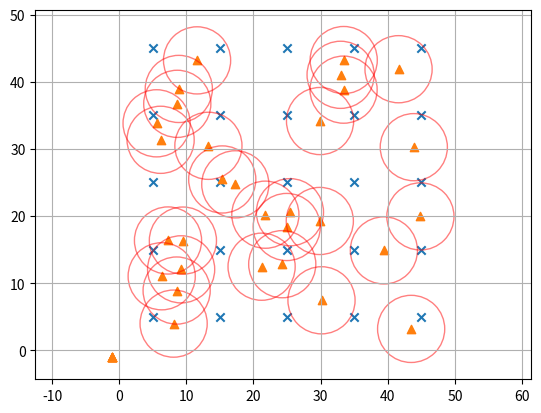

Write the Python code that produced this figure.
import matplotlib.pyplot as plt 
import random
import copy
import math
from itertools import product
import os

H, W = (50, 50)
R = [5, 10]
UE = [x/2 for x in R]
cell_W, cell_H = (10, 10)

no_cells = H/cell_H * W/cell_W
targets = []
for h in range(int(abs(H/cell_H))):
    for w in range(int(abs(W/cell_W))):
        targets.append((w*cell_W + cell_W/2, h*cell_H + cell_H/2))


lower = [(ue, ue) for ue in UE]
upper = [(H-l[0], W-l[1]) for l in lower]


min_noS = [int((W*H)/(36*ue*ue)) for ue in UE]
max_noS = [int((W*H)/(4*ue*ue)) for ue in UE]



class ObjectiveFunction(object):
    def __init__(self, targets, types=2, alpha1=1, alpha2=0, beta1=1, beta2=0.5, threshold=0.9):
        self.targets = targets
        self.alpha1 = alpha1
        self.alpha2 = alpha2
        self.beta1 = beta1
        self.beta2 = beta2
        self.threshold = threshold
        self.types = types 
        self.type_sensor = range(types)
        self.diagonal = [self._distance([W, H], [R[i]+UE[i], R[i]+UE[i]]) for i in range(len(R))]
    
    def _distance(self, x, y):
        return math.sqrt((x[0]-y[0])**2 + (x[1] - y[1]) ** 2)
 
    def _psm(self, x, y, type):
        distance = self._distance(x, y)

        if distance < R[type] - UE[type] : 
            return 1
        elif distance > R[type] + UE[type]:
            return 0
        else:
            lambda1 = UE[type] - R[type] + distance
            lambda2 = UE[type] + R[type] - distance
            lambda1 = math.pow(lambda1, self.beta1)
            lambda2 = math.pow(lambda2, self.beta2)
            return math.exp(-(self.alpha1*lambda1/lambda2)) + self.alpha2

    def get_fitness(self, x):
        
        used = []
        for sensor in x:
            if sensor[0] < 0 or sensor[1] < 0:
                continue
            else:
                used.append(sensor)
        
        if len(used) < min(min_noS):
            return (float('-inf'), 0, 0), [0]*len(used)
        
        # 2^n cal
        best_obj = float('-inf')
        best_covered = None
        best_case = None
        random_cases = [[random.randint(0, self.types-1) for j in range(len(used))] for i in range(10)]
        for case in random_cases:
            covered = []
            for t in targets:
                nov = 0
                pt = 1
                for index, sensor in enumerate(used):
                    if self._distance(sensor, t) > R[case[index]]:
                        continue
                    p = self._psm(sensor, t, type=case[index])
                    pt = pt*p
                    nov += 1
                pt = 1.-pt
                if pt >= self.threshold or (nov==1 and (1.-pt)>=self.threshold):
                    covered.append(t)
            
            min_dist_sensor = float('+inf')
            if len(used) == 1:
                min_dist_sensor = 0.001
            else:
                for ia, a in enumerate(used):
                    for ib, b in enumerate(used):
                        if a!=b:
                            min_dist_sensor = min(min_dist_sensor, self._distance(a, b))
                            # *(R[case[ia]]*R[case[ib]])
            
            ## 3s/3 objective 
            obj = (len(covered)/no_cells)**10 * 1/((len(used)-min(min_noS))*0.999/(max(max_noS)-min(min_noS)) + 0.001) * (min_dist_sensor/max(self.diagonal))
            
            if obj > best_obj:
                best_obj = obj
                best_covered = len(covered)
                best_case = case

        return (best_obj, best_covered, len(used)), best_case
    
    def get_best_fitness(self, x):
        used = []
        for sensor in x:
            if sensor[0] < 0 or sensor[1] < 0:
                continue
            else:
                used.append(sensor)
        
        if len(used) < min(min_noS):
            return float('-inf'), 0, 0, 0
        
        # 2^n cal
        best_obj = float('-inf')
        best_case = None
        best_covered = None
        for case in product(self.type_sensor, repeat=len(used)):
            covered = []
            for t in targets:
                nov = 0
                pt = 1
                for index, sensor in enumerate(used):
                    
                    if self._distance(sensor, t) > R[case[index]]:
                        continue
                    p = self._psm(sensor, t, type=case[index])
                    pt = pt*p
                    nov += 1
                
                pt = 1.-pt
                if pt >= self.threshold or (nov==1 and (1.-pt)>=self.threshold):
                    covered.append(t)
            
            min_dist_sensor = float('+inf')
            if len(used) == 1:
                min_dist_sensor = 0.001
            else:
                for ia, a in enumerate(used):
                    for ib, b in enumerate(used):
                        if a!=b:
                            min_dist_sensor = min(min_dist_sensor, self._distance(a, b)/(R[case[ia]]*R[case[ib]]))
            
            

            ## 3s/3 objective 
            obj = (len(covered)/no_cells)* 1/((len(used)-min(min_noS))*0.999/(max(max_noS)-min(min_noS)) + 0.001) * min_dist_sensor/max(self.diagonal)
            
            
            if obj > best_obj:
                best_obj = obj
                best_case = case
                best_covered = len(covered)
        
        
        return best_obj, best_covered, len(used), best_case

class HarmonySearch(object):
    def __init__(self, objective_function, hms=30, hmv=35, hcmr=0.9, par=0.3, BW=0.2, save_dir='./log'):
        
        self._obj_fun = objective_function

        self.hms = hms
        self.size = hmv
        self.hcmr = hcmr
        self.par = par
        self.BW = BW
        self.save_dir = save_dir
        if not os.path.exists(self.save_dir):
            print('Make log dir')
            os.makedirs(self.save_dir)
        with open(os.path.join(self.save_dir, 'config.txt'), 'w') as f:
            
            f.write("HMS: {}".format(self.hms))
            f.write("\n")
            f.write("HMV: {}".format(self.size))
            f.write("\n")
            f.write("HCMR: {}".format(self.hcmr))
            f.write("\n")
            f.write("PAR: {}".format(self.par))
            f.write("\n")
            f.write("BW: {}".format(self.BW))


    def run(self, step=100):

        # harmony_memory stores the best hms harmonies
        self._harmony_memory = list()

        # harmony_history stores all hms harmonies every nth improvisations (i.e., one 'generation')
        self._harmony_history = list()

        self._initialize(self.hms, self.size)
        generation = 0
        for i in range(step):
            # generate new harmony
            new_harmony = list()
            for i in range(0, self.size):
                if random.random() < self.hcmr:
                    new_harmony.append(self._memory_consideration(i))

                    if random.random() < self.par and (new_harmony[i][0] != -1 and new_harmony[i][1]!= -1):
                        while True:
                            _amount = self._pitch_adjustment(i)
                            new_harmony[i][0] += _amount[0]
                            new_harmony[i][1] += _amount[1]
                            if self._checkValidPosition(new_harmony[i]):
                                break 
                            new_harmony[i][0] -= _amount[0]
                            new_harmony[i][1] -= _amount[1]
                else:
                    new_harmony.append(self._random_selection())
            
            new_fitness, new_case = self._obj_fun.get_fitness(new_harmony)
            

            best_index = self._update_harmony_memory(new_harmony, new_fitness, new_case)
            best_fitness = self._harmony_memory[best_index][1]
            best_case = self._harmony_memory[best_index][2]
            
            self._save_log(best_index, best_fitness, best_case)

            print("gen", generation, " with best =", best_fitness[0], "cover: ", best_fitness[1], " used: ", best_fitness[2], " case:", best_case)

            generation += 1
            
            self._harmony_history.append({'gen': generation, 'harmonies': copy.deepcopy(self._harmony_memory)})
        
    
        # return best harmony
        best_harmony = None
        best = float('-inf')
        for harmony, fitness, _ in self._harmony_memory:
            if fitness[0] > best:
                best = fitness[0]
                best_harmony = harmony

        return best_harmony
    
    def _save_log(self, index, fitness, case):
        with open(os.path.join(self.save_dir, 'index.txt'), 'a') as f:
            f.write(str(index))
            f.write('\n')
        with open(os.path.join(self.save_dir, 'obj.txt'), 'a') as f:
            f.write(str(fitness[0]))
            f.write('\n')
        with open(os.path.join(self.save_dir, 'covered.txt'), 'a') as f:
            f.write(str(fitness[1]))
            f.write('\n')
        with open(os.path.join(self.save_dir, 'used.txt'), 'a') as f:
            f.write(str(fitness[2]))
            f.write('\n')
        with open(os.path.join(self.save_dir, 'case.txt'), 'a') as f:
            f.write(str(case))
            f.write('\n')   

    def _checkValidPosition(sel, position):
        if(position[0] >= 0 and position[0] <= 50 and position[1] >= 0 and position[1] <= 50):
            return True
        if(position[0] == -1 and position[1] == -1):
            return True
        return False

    def _initialize(self, hms, size):
     
        for i in range(0, hms):
            harmony = list()
            # case  = list()
            for j in range(0, size):
                harmony.append(self._random_selection())
                # case.append(random.randint(0, len(R)-1))

            fitness, case = self._obj_fun.get_fitness(harmony)

            self._harmony_memory.append((harmony, fitness, case))

        self._harmony_history.append({'gen': 0, 'harmonies': self._harmony_memory})

        
    def _memory_consideration(self, i):

        memory_index = random.randint(0, self.hms - 1)
        return self._harmony_memory[memory_index][0][i]


    def _pitch_adjustment(self,  i):

        return [(2*random.random()-1)*self.BW, (2*random.random()-1)*self.BW]

    
    def _random_selection(self):
        
        if random.random() < 0.8:
            choice = random.randint(0, 1)
            if choice == 0:
                x = lower[0][0] + (upper[0][0] - lower[0][0])*random.random()
                y = lower[0][1] + (upper[0][1] - lower[0][1])*random.random()
            else:
                x = lower[1][0] + (upper[1][0] - lower[1][0])*random.random()
                y = lower[1][1] + (upper[1][1] - lower[1][1])*random.random()
        else: # unused position
            x = -1 
            y = -1
        return [x, y]

    def _update_harmony_memory(self, considered_harmony, considered_fitness, considered_case):
       
        if (considered_harmony, considered_fitness, considered_case) not in self._harmony_memory:
            best_index = 0
            best = float('-inf')
            worst_index = None
            worst = float('+inf')
            for i, (harmony, fitness, _) in enumerate(self._harmony_memory):
                if fitness[0] <= worst:
                    worst = fitness[0]
                    worst_index = i
                if fitness[0] >= best:
                    best = fitness[0]
                    best_index = i 
            
            if (considered_fitness[0] > worst):
                self._harmony_memory[worst_index] = (considered_harmony, considered_fitness, considered_case)
        
        else:
            best_index = 0 
            best = float('-inf')
            for i, (harmony, fitness, _) in enumerate(self._harmony_memory):
                if fitness[0] >= best:
                    best = fitness[0]
                    best_index = i 
        
        return best_index


obj = ObjectiveFunction(targets)
hsa = HarmonySearch(obj, save_dir='./log')

best_harmony= hsa.run(100)

best_global = obj.get_fitness(best_harmony)

print("Best Harmony ", best_harmony)
print("Best Global", best_global[1])





xtarget = [x[0] for x in targets]
ytarget = [x[1] for x in targets]
xsensor = [x[0] for x in best_harmony]
ysensor = [x[1] for x in best_harmony]


fig, ax = plt.subplots()
plt.scatter(xtarget, ytarget, marker='x')
plt.scatter(xsensor, ysensor, marker='^')
for s in range(len(xsensor)):
    if xsensor[s] == -1:
        continue
    ax.add_patch(plt.Circle((xsensor[s], ysensor[s]), 5, color='r', alpha=0.5, fill=False))
ax.set_aspect('equal', adjustable='datalim')
ax.plot()

plt.grid()
plt.show()
